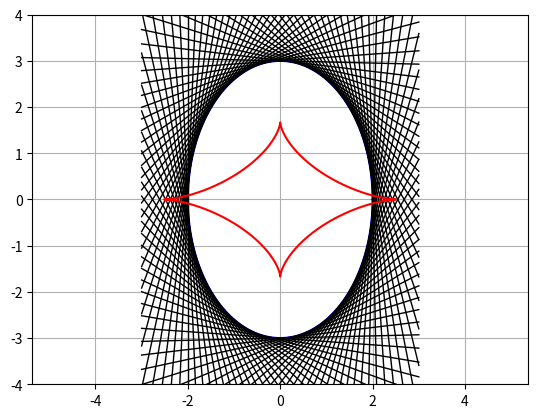

Write Python code to recreate this figure.
import numpy as np
import matplotlib.pyplot as plt

a = 2
b = 3

alpha_fun = lambda t: np.cos(t) * (a - (a ** 2 * np.sin(t) ** 2 + b ** 2 * np.cos(t) ** 2) / a)
beta_fun = lambda t: np.sin(t) * (b - (a ** 2 * np.sin(t) ** 2 + b ** 2 * np.cos(t) ** 2) / b)

ts = np.linspace(0, 2 * np.pi, 1000)

x, y = a * np.cos(ts), b * np.sin(ts)

plt.plot(x, y, marker=None, linestyle='-', color='blue')
plt.axis('equal')
plt.grid(True)

t_n = np.linspace(0, 2 * np.pi, 100)
x = np.array([-3, 3])
tangent = lambda x, t: -b / a / np.tan(t) * (x - a * np.cos(t)) + b * np.sin(t)
for i in range(1, len(t_n)):
    t = (t_n[i - 1] + t_n[i]) / 2
    plt.plot(x, [tangent(x[0], t), tangent(x[1], t)] , marker=None, linestyle='-', color='black', linewidth=1)



x, y = alpha_fun(ts), beta_fun(ts)

plt.plot(x, y, marker=None, linestyle='-', color='red')
plt.axis('equal')
plt.ylim(-4, 4)
plt.grid(True)

plt.show()
